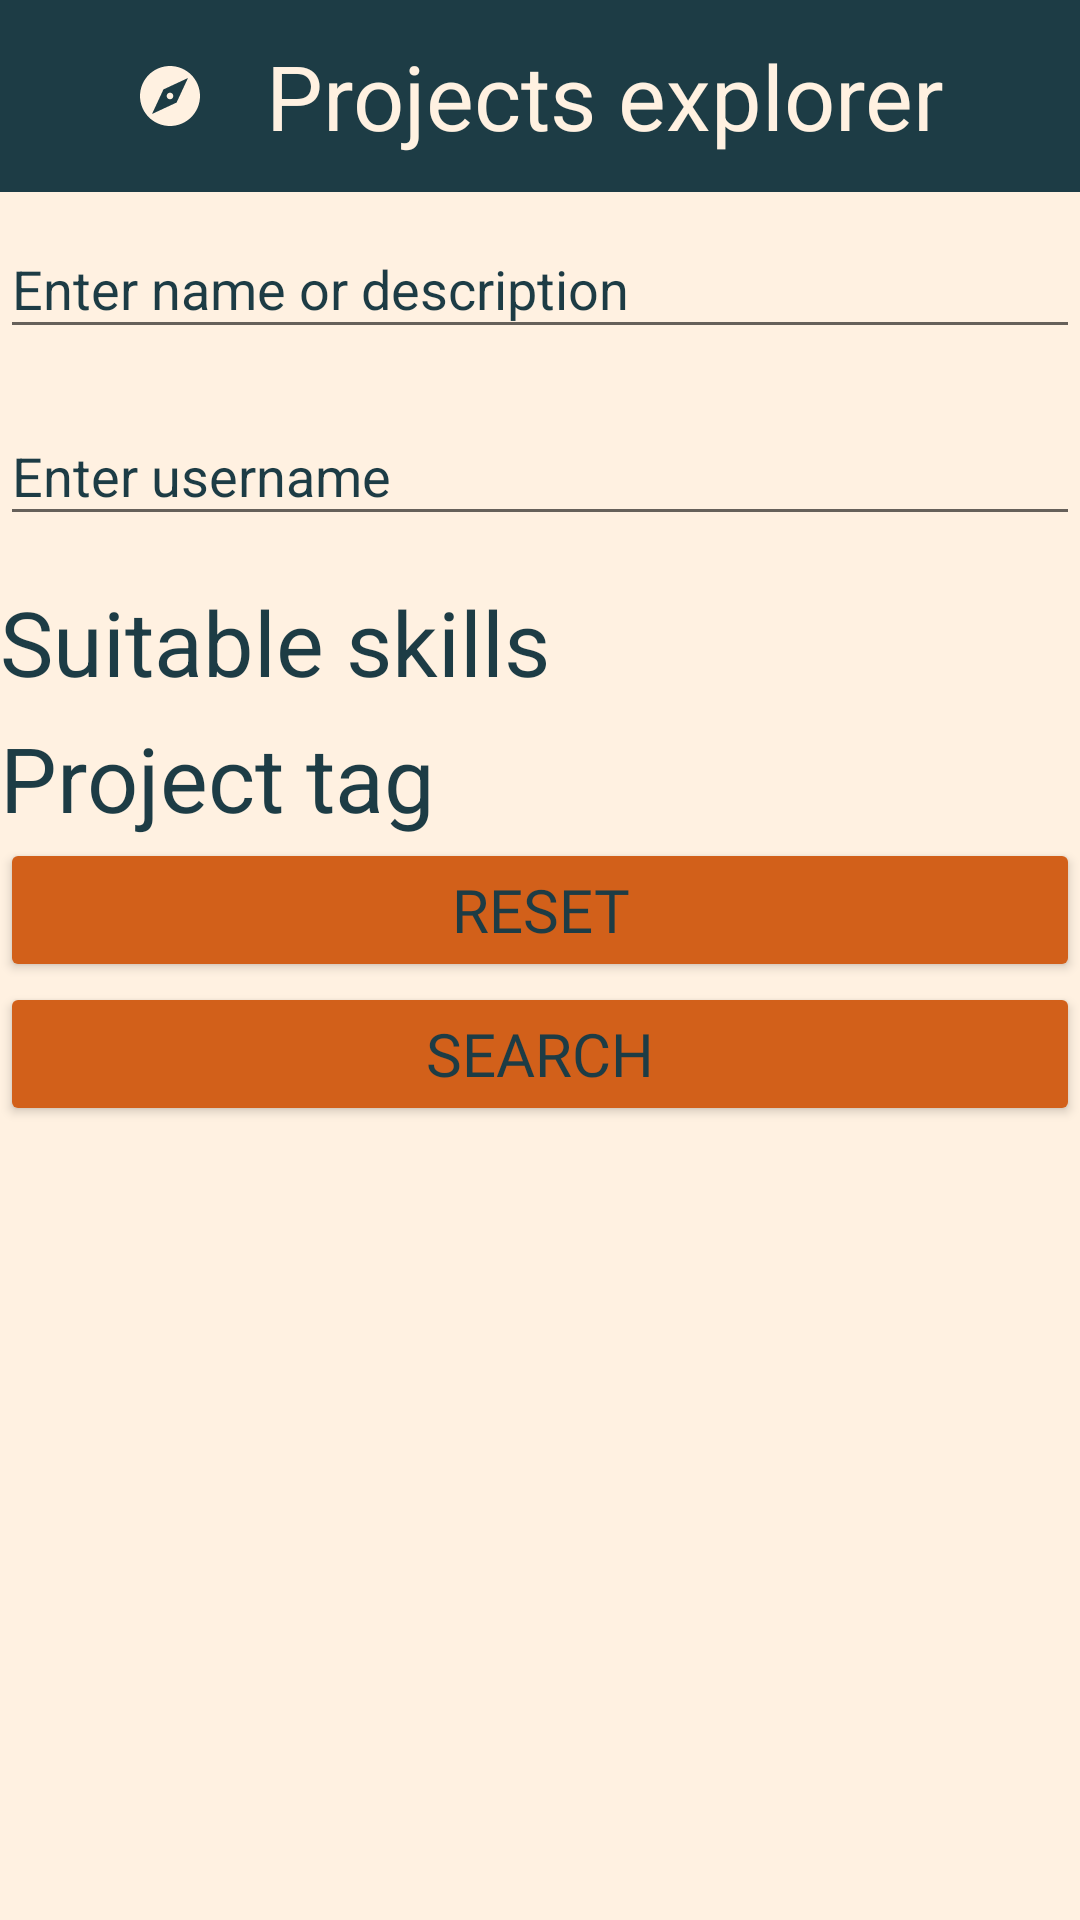

Here is an Android app screen rendered from its layout file. Give the layout XML and the strings, colors and styles it references.
<!-- AndroidManifest.xml: application theme Theme.BIPapp -->
<!-- res/layout/fragment_search.xml -->
<?xml version="1.0" encoding="utf-8"?>
<LinearLayout xmlns:android="http://schemas.android.com/apk/res/android"
    xmlns:tools="http://schemas.android.com/tools"
    android:layout_width="match_parent"
    android:layout_height="match_parent"
    android:orientation="vertical"
    tools:context=".ui.search_project.FragmentSearch">

    <LinearLayout
        android:layout_width="match_parent"
        android:layout_height="0dp"
        android:layout_weight="1"
        android:background="@color/deep_pipe_green"
        android:gravity="center"
        android:orientation="horizontal">

        <ImageView
            android:layout_width="wrap_content"
            android:layout_height="wrap_content"
            android:layout_gravity="center"
            android:layout_margin="10dp"
            android:src="@drawable/ic_baseline_explore_24" />

        <TextView
            android:layout_width="wrap_content"
            android:layout_height="wrap_content"
            android:layout_gravity="center"
            android:layout_margin="10dp"
            android:text="@string/title_projects_search"
            android:textColor="@color/light_peach"
            android:textSize="30sp" />
    </LinearLayout>

    <ScrollView
        android:layout_width="match_parent"
        android:layout_height="0dp"
        android:layout_weight="9">

        <LinearLayout
            android:layout_width="match_parent"
            android:layout_height="wrap_content"
            android:orientation="vertical">

            <android.support.design.widget.TextInputLayout
                android:layout_width="match_parent"
                android:layout_height="wrap_content"
                android:layout_marginBottom="10dp"
                android:hint="@string/hint_search"
                android:textColorHint="@color/deep_pipe_green">

                <android.support.design.widget.TextInputEditText
                    android:id="@+id/edit_search"
                    android:layout_width="match_parent"
                    android:layout_height="wrap_content"
                    android:inputType="text"
                    android:textColor="@color/deep_pipe_green" />
            </android.support.design.widget.TextInputLayout>


            <android.support.design.widget.TextInputLayout
                android:layout_width="match_parent"
                android:layout_height="wrap_content"
                android:layout_marginBottom="10dp"
                android:hint="@string/hint_search_username"
                android:textColorHint="@color/deep_pipe_green">

                <android.support.design.widget.TextInputEditText
                    android:id="@+id/edit_search_username"
                    android:layout_width="match_parent"
                    android:layout_height="wrap_content"
                    android:inputType="text"
                    android:textColor="@color/deep_pipe_green" />
            </android.support.design.widget.TextInputLayout>

            <TextView
                android:layout_width="wrap_content"
                android:layout_height="wrap_content"
                android:layout_gravity="start"
                android:layout_marginTop="5dp"
                android:text="@string/title_search_skills"
                android:textColor="@color/deep_pipe_green"
                android:textSize="30sp" />

            <include layout="@layout/panel_skills" />

            <TextView
                android:layout_width="wrap_content"
                android:layout_height="wrap_content"
                android:layout_gravity="start"
                android:layout_marginTop="5dp"
                android:text="@string/title_project_tag"
                android:textColor="@color/deep_pipe_green"
                android:textSize="30sp" />

            <include layout="@layout/panel_project_tags" />

            <Button
                android:id="@+id/button_search_reset"
                android:layout_width="match_parent"
                android:layout_height="wrap_content"
                android:backgroundTint="@color/orange"
                android:fontFamily="@font/ostrich"
                android:text="@string/button_search_reset"
                android:textColor="@color/deep_pipe_green"
                android:textSize="20sp" />

            <Button
                android:id="@+id/button_search"
                android:layout_width="match_parent"
                android:layout_height="wrap_content"
                android:backgroundTint="@color/orange"
                android:fontFamily="@font/ostrich"
                android:text="@string/button_search"
                android:textColor="@color/deep_pipe_green"
                android:textSize="20sp" />
        </LinearLayout>
    </ScrollView>
</LinearLayout>
<!-- res/layout/panel_skills.xml (included above) -->
<?xml version="1.0" encoding="utf-8"?>
<LinearLayout xmlns:android="http://schemas.android.com/apk/res/android"
    android:layout_width="match_parent"
    android:layout_height="wrap_content"
    android:orientation="horizontal">

    <android.support.v7.widget.RecyclerView
        android:id="@+id/recycler_skills"
        android:layout_width="match_parent"
        android:layout_height="wrap_content" />
</LinearLayout>
<!-- res/layout/panel_project_tags.xml (included above) -->
<?xml version="1.0" encoding="utf-8"?>
<LinearLayout xmlns:android="http://schemas.android.com/apk/res/android"
    android:layout_width="match_parent"
    android:layout_height="wrap_content"
    android:orientation="horizontal">

    <android.support.v7.widget.RecyclerView
        android:id="@+id/recycler_project_tags"
        android:layout_width="match_parent"
        android:layout_height="wrap_content" />
</LinearLayout>
<!-- resources referenced by this layout -->
<resources>
  <color name="deep_pipe_green">#1D3C45</color>
  <color name="light_peach">#FFF1E1</color>
  <color name="orange">#D2601A</color>
  <!-- drawable ic_baseline_explore_24 (drawable) -->
  <vector xmlns:android="http://schemas.android.com/apk/res/android"
      android:width="24dp"
      android:height="24dp"
      android:viewportWidth="24"
      android:viewportHeight="24"
      android:tint="@color/light_peach">
    <path
        android:fillColor="@android:color/white"
        android:pathData="M12,10.9c-0.61,0 -1.1,0.49 -1.1,1.1s0.49,1.1 1.1,1.1c0.61,0 1.1,-0.49 1.1,-1.1s-0.49,-1.1 -1.1,-1.1zM12,2C6.48,2 2,6.48 2,12s4.48,10 10,10 10,-4.48 10,-10S17.52,2 12,2zM14.19,14.19L6,18l3.81,-8.19L18,6l-3.81,8.19z"/>
  </vector>
  <string name="button_search">Search</string>
  <string name="button_search_reset">Reset</string>
  <string name="hint_search">Enter name or description</string>
  <string name="hint_search_username">Enter username</string>
  <string name="title_project_tag">Project tag</string>
  <string name="title_projects_search">Projects explorer</string>
  <string name="title_search_skills">Suitable skills</string>
  <style name="Theme.BIPapp" parent="Theme.AppCompat.Light.NoActionBar">
          
          <item name="colorPrimary">@color/orange</item>
          <item name="colorPrimaryDark">@color/orange</item>
          <item name="colorAccent">@color/orange</item>
          <item name="android:textColor">@color/deep_pipe_green</item>
          <item name="android:windowBackground">@color/light_peach</item>
          
      </style>
</resources>
